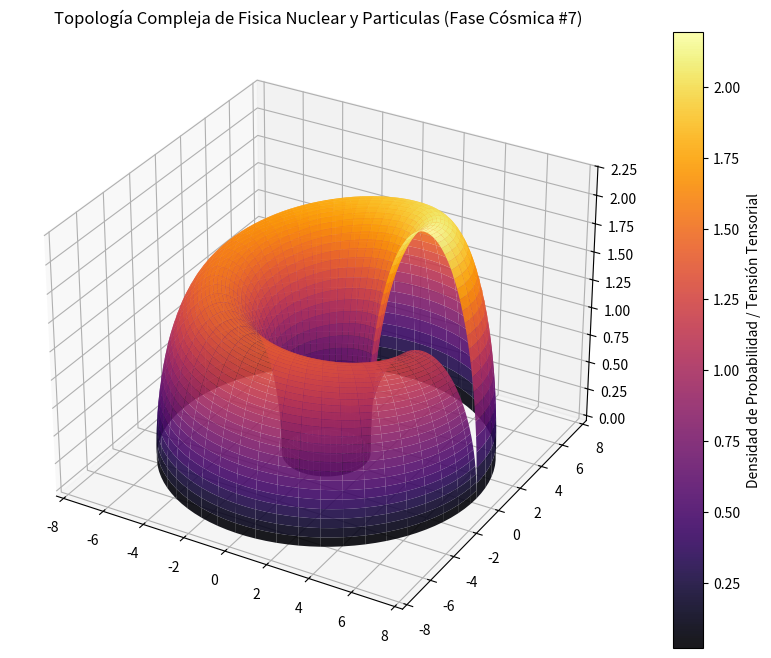

Generate this figure with matplotlib:
%matplotlib inline
# Simulación Cósmica: Fisica Nuclear y Particulas - Variante 7
import numpy as np
import matplotlib.pyplot as plt
from mpl_toolkits.mplot3d import Axes3D

# Parámetros Físicos Cuánticos/Relativistas
alpha = 4.604
beta = 2.694
gamma = 2.209

u = np.linspace(0, 2 * np.pi, 100)
v = np.linspace(0, np.pi, 100)
U, V = np.meshgrid(u, v)

# Topología Espacio-Temporal Avanzada (Fase Cósmica)
X = (alpha + beta * np.cos(V)) * np.cos(U)
Y = (alpha + beta * np.cos(V)) * np.sin(U)
Z = gamma * np.sin(V) * np.exp(-U/10)

fig = plt.figure(figsize=(12, 8))
ax = fig.add_subplot(111, projection='3d')
surf = ax.plot_surface(X, Y, Z, cmap='inferno', edgecolor='none', alpha=0.9)

fig.colorbar(surf, ax=ax, label='Densidad de Probabilidad / Tensión Tensorial')
plt.title(r'Topología Compleja de Fisica Nuclear y Particulas (Fase Cósmica #7)')
plt.show()
